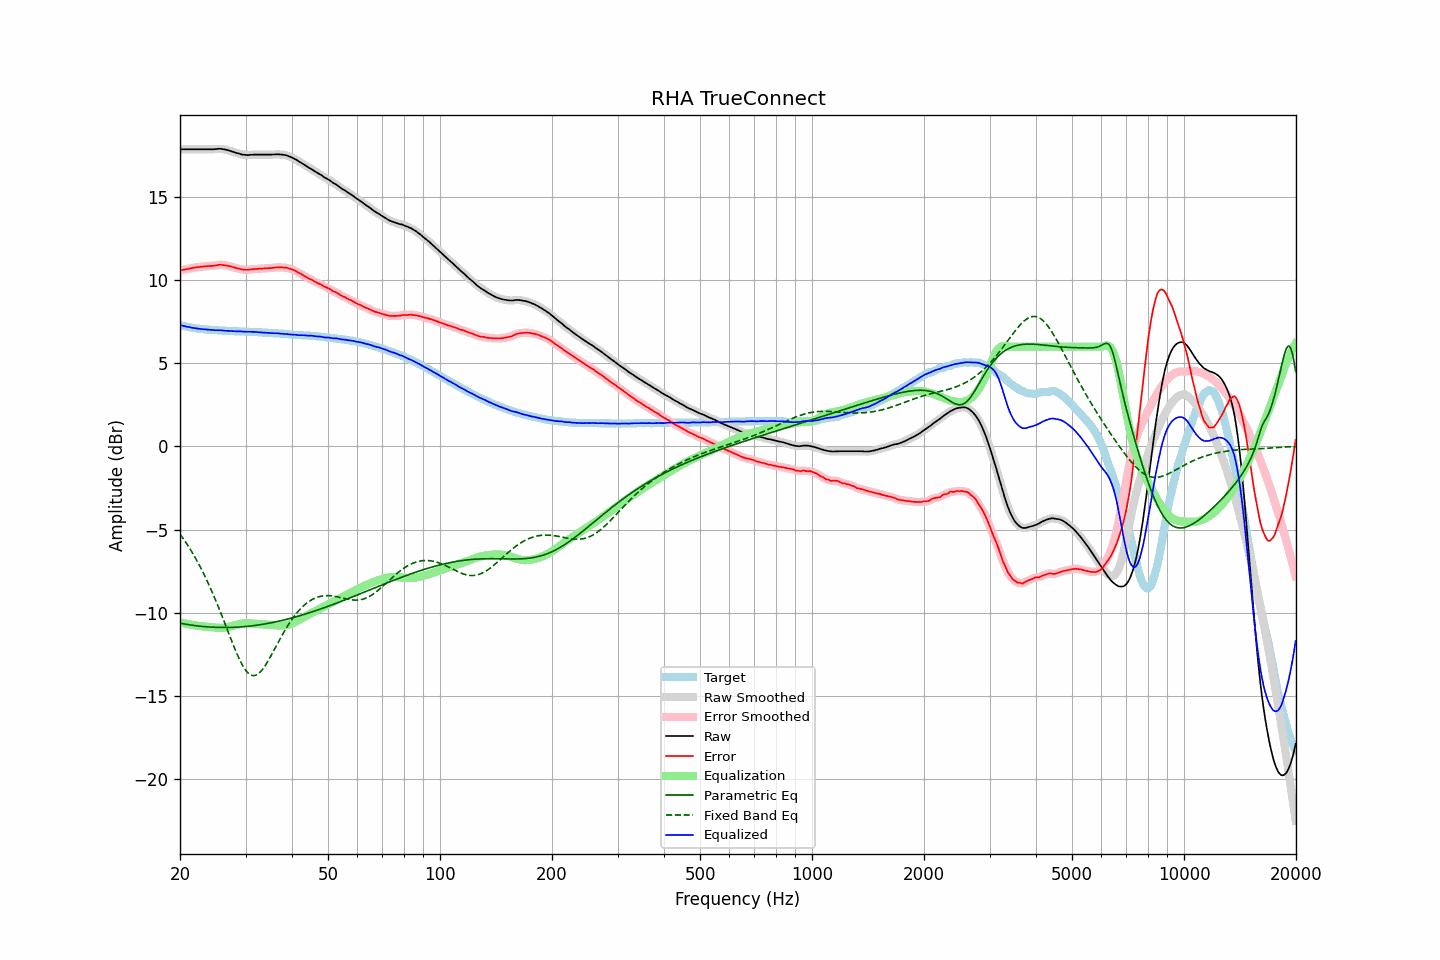

Source data for this figure (header and first rows):
frequency, raw, error, smoothed, error_smoothed, equalization, parametric_eq, fixed_band_eq, equalized_raw, equalized_smoothed, target
20.00, 17.87, 10.57, 17.87, 10.57, -10.57, -10.63, -5.27, 7.30, 7.30, 7.30
20.20, 17.87, 10.60, 17.87, 10.60, -10.60, -10.65, -5.40, 7.28, 7.28, 7.27
20.40, 17.87, 10.62, 17.87, 10.62, -10.62, -10.66, -5.54, 7.25, 7.25, 7.25
20.61, 17.87, 10.64, 17.87, 10.64, -10.64, -10.68, -5.68, 7.23, 7.23, 7.23
20.81, 17.87, 10.66, 17.87, 10.66, -10.66, -10.70, -5.82, 7.21, 7.21, 7.21
21.02, 17.87, 10.68, 17.87, 10.68, -10.69, -10.71, -5.97, 7.19, 7.19, 7.19
21.23, 17.87, 10.70, 17.87, 10.70, -10.70, -10.73, -6.13, 7.17, 7.17, 7.17
21.44, 17.87, 10.72, 17.87, 10.72, -10.72, -10.74, -6.28, 7.15, 7.15, 7.15
21.66, 17.87, 10.74, 17.87, 10.74, -10.74, -10.76, -6.44, 7.13, 7.13, 7.13
21.87, 17.87, 10.75, 17.87, 10.76, -10.76, -10.77, -6.61, 7.12, 7.12, 7.12
22.09, 17.87, 10.77, 17.87, 10.77, -10.77, -10.78, -6.78, 7.10, 7.10, 7.10
22.31, 17.87, 10.79, 17.87, 10.78, -10.78, -10.80, -6.96, 7.09, 7.09, 7.09
22.54, 17.87, 10.80, 17.87, 10.80, -10.80, -10.81, -7.14, 7.08, 7.08, 7.08
22.76, 17.87, 10.81, 17.87, 10.81, -10.81, -10.82, -7.32, 7.06, 7.06, 7.07
22.99, 17.87, 10.82, 17.87, 10.82, -10.82, -10.83, -7.51, 7.05, 7.05, 7.06
23.22, 17.87, 10.83, 17.87, 10.83, -10.83, -10.84, -7.71, 7.05, 7.05, 7.05
23.45, 17.87, 10.84, 17.87, 10.84, -10.83, -10.84, -7.90, 7.04, 7.04, 7.04
23.69, 17.87, 10.85, 17.87, 10.85, -10.84, -10.85, -8.11, 7.03, 7.03, 7.02
23.92, 17.87, 10.85, 17.87, 10.85, -10.85, -10.86, -8.32, 7.02, 7.02, 7.02
24.16, 17.87, 10.86, 17.87, 10.86, -10.86, -10.86, -8.53, 7.01, 7.01, 7.01
24.40, 17.87, 10.86, 17.87, 10.86, -10.87, -10.87, -8.75, 7.00, 7.00, 7.01
24.65, 17.87, 10.87, 17.88, 10.87, -10.88, -10.88, -8.98, 6.99, 6.99, 7.00
24.89, 17.88, 10.88, 17.88, 10.89, -10.89, -10.88, -9.21, 6.99, 6.99, 7.00
25.14, 17.89, 10.90, 17.89, 10.90, -10.90, -10.88, -9.44, 6.99, 6.99, 6.99
25.39, 17.90, 10.92, 17.90, 10.92, -10.91, -10.89, -9.68, 6.99, 6.99, 6.98
25.65, 17.90, 10.92, 17.90, 10.93, -10.91, -10.89, -9.92, 6.99, 6.99, 6.98
25.91, 17.89, 10.93, 17.89, 10.92, -10.91, -10.89, -10.16, 6.98, 6.98, 6.97
26.16, 17.87, 10.91, 17.88, 10.91, -10.91, -10.89, -10.41, 6.96, 6.97, 6.97
26.43, 17.86, 10.90, 17.86, 10.90, -10.90, -10.89, -10.66, 6.97, 6.96, 6.97
26.69, 17.83, 10.88, 17.84, 10.88, -10.88, -10.89, -10.91, 6.95, 6.96, 6.96
26.96, 17.81, 10.86, 17.81, 10.86, -10.86, -10.89, -11.16, 6.95, 6.95, 6.95
27.23, 17.78, 10.84, 17.78, 10.84, -10.84, -10.89, -11.42, 6.95, 6.95, 6.94
27.50, 17.75, 10.81, 17.76, 10.81, -10.81, -10.88, -11.66, 6.94, 6.94, 6.94
27.77, 17.72, 10.78, 17.72, 10.78, -10.78, -10.88, -11.91, 6.94, 6.94, 6.94
28.05, 17.69, 10.76, 17.69, 10.76, -10.76, -10.88, -12.15, 6.94, 6.93, 6.93
28.33, 17.65, 10.72, 17.66, 10.73, -10.73, -10.87, -12.38, 6.92, 6.93, 6.93
28.62, 17.63, 10.71, 17.63, 10.71, -10.70, -10.87, -12.60, 6.93, 6.92, 6.93
28.90, 17.60, 10.69, 17.60, 10.68, -10.68, -10.86, -12.81, 6.92, 6.92, 6.92
29.19, 17.57, 10.66, 17.58, 10.66, -10.66, -10.85, -13.00, 6.91, 6.91, 6.91
29.48, 17.55, 10.64, 17.56, 10.64, -10.65, -10.85, -13.18, 6.91, 6.91, 6.91
29.78, 17.54, 10.63, 17.54, 10.63, -10.64, -10.84, -13.34, 6.91, 6.90, 6.91
30.08, 17.53, 10.62, 17.53, 10.62, -10.63, -10.83, -13.48, 6.90, 6.90, 6.91
30.38, 17.52, 10.63, 17.53, 10.63, -10.63, -10.82, -13.59, 6.89, 6.90, 6.90
30.68, 17.53, 10.64, 17.53, 10.63, -10.64, -10.81, -13.68, 6.90, 6.90, 6.90
30.99, 17.54, 10.65, 17.54, 10.65, -10.64, -10.80, -13.74, 6.90, 6.90, 6.89
31.30, 17.54, 10.65, 17.55, 10.66, -10.65, -10.79, -13.78, 6.89, 6.90, 6.89
31.61, 17.55, 10.67, 17.55, 10.67, -10.66, -10.77, -13.78, 6.89, 6.89, 6.88
31.93, 17.55, 10.67, 17.55, 10.67, -10.67, -10.76, -13.76, 6.88, 6.88, 6.88
32.24, 17.55, 10.68, 17.55, 10.68, -10.68, -10.75, -13.72, 6.87, 6.88, 6.88
32.57, 17.55, 10.69, 17.55, 10.68, -10.69, -10.73, -13.65, 6.87, 6.87, 6.86
32.89, 17.55, 10.69, 17.55, 10.69, -10.69, -10.72, -13.56, 6.86, 6.86, 6.86
33.22, 17.55, 10.69, 17.55, 10.70, -10.70, -10.71, -13.45, 6.86, 6.86, 6.86
33.55, 17.55, 10.71, 17.55, 10.70, -10.70, -10.69, -13.32, 6.85, 6.85, 6.85
33.89, 17.55, 10.71, 17.55, 10.71, -10.71, -10.67, -13.18, 6.85, 6.85, 6.84
34.23, 17.55, 10.71, 17.55, 10.72, -10.72, -10.66, -13.03, 6.84, 6.84, 6.84
34.57, 17.55, 10.72, 17.55, 10.72, -10.72, -10.64, -12.86, 6.83, 6.83, 6.83
34.92, 17.55, 10.73, 17.55, 10.73, -10.73, -10.62, -12.69, 6.82, 6.82, 6.83
35.27, 17.55, 10.73, 17.56, 10.74, -10.74, -10.60, -12.52, 6.81, 6.82, 6.82
35.62, 17.56, 10.75, 17.56, 10.75, -10.75, -10.58, -12.34, 6.81, 6.81, 6.81
35.97, 17.56, 10.76, 17.57, 10.76, -10.76, -10.56, -12.16, 6.81, 6.81, 6.81
... 635 more rows
